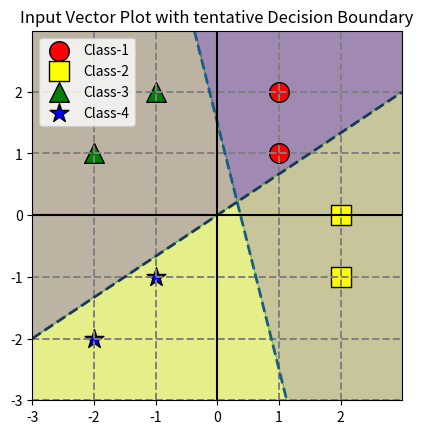

This chart was generated by the following Python code:
import random as random
import numpy as np
import matplotlib.pyplot as plt

weights = np.array([[-4.0, -1.0], [1.0, -1.5]])
bias = np.array([[1.5], [0.0]])
points = np.array([[0, 1.5], [0, 0]])


def plot_otho_line(plt, arg_weight, arg_points):
    for row in range(arg_weight.shape[0]):
        r = random.random()
        b = random.random()
        g = random.random()
        color = (r, g, b)
        slope = weights[row][1] / weights[row][0]
        slope1 = -(1 / slope)
        plt.axline(arg_points[row], slope=slope1, color=color, linestyle="--", linewidth=2)


def plot_decision_boundary(plt, arg_input, arg_weight, arg_bias):
    x_min, x_max = arg_input[:, 0].min() - 1, arg_input[:, 0].max() + 1
    y_min, y_max = arg_input[:, 1].min() - 1, arg_input[:, 1].max() + 1
    xx, yy = np.meshgrid(np.arange(x_min, x_max, 0.01),
                         np.arange(y_min, y_max, 0.01))
    for row in range(arg_weight.shape[0]):
        output = np.dot(np.c_[xx.ravel(), yy.ravel()], arg_weight[row]) + arg_bias[row]
        Z = np.where(output > 0, 1, 0)
        Z = Z.reshape(xx.shape)
        plt.contourf(xx, yy, Z, alpha=0.3)


class1 = np.array([[1, 1], [1, 2]])
class2 = np.array([[2, -1], [2, 0]])
class3 = np.array([[-1, 2], [-2, 1]])
class4 = np.array([[-1, -1], [-2, -2]])
input = np.concatenate((class1, class2, class3, class4), axis=0)
plot_decision_boundary(plt, input, weights, bias)
plt.grid(True, color="grey", linewidth="1.4", linestyle=":")
plt.scatter(class1[:, 0], class1[:, 1], c="red", marker='o', edgecolor='k', s=200, label='Class-1')
plt.scatter(class2[:, 0], class2[:, 1], c="yellow", marker='s', edgecolor='k', s=200, label='Class-2')
plt.scatter(class3[:, 0], class3[:, 1], c="green", marker='^', edgecolor='k', s=200, label='Class-3')
plt.scatter(class4[:, 0], class4[:, 1], c="blue", marker='*', edgecolor='k', s=200, label='Class-4')
plt.title("Input Vector Plot with tentative Decision Boundary")
plot_otho_line(plt, weights, points)
plt.axhline(y=0, color='k')
plt.axvline(x=0, color='k')
plt.legend()
plt.grid(linestyle='--')
plt.axis('square')
plt.show()
